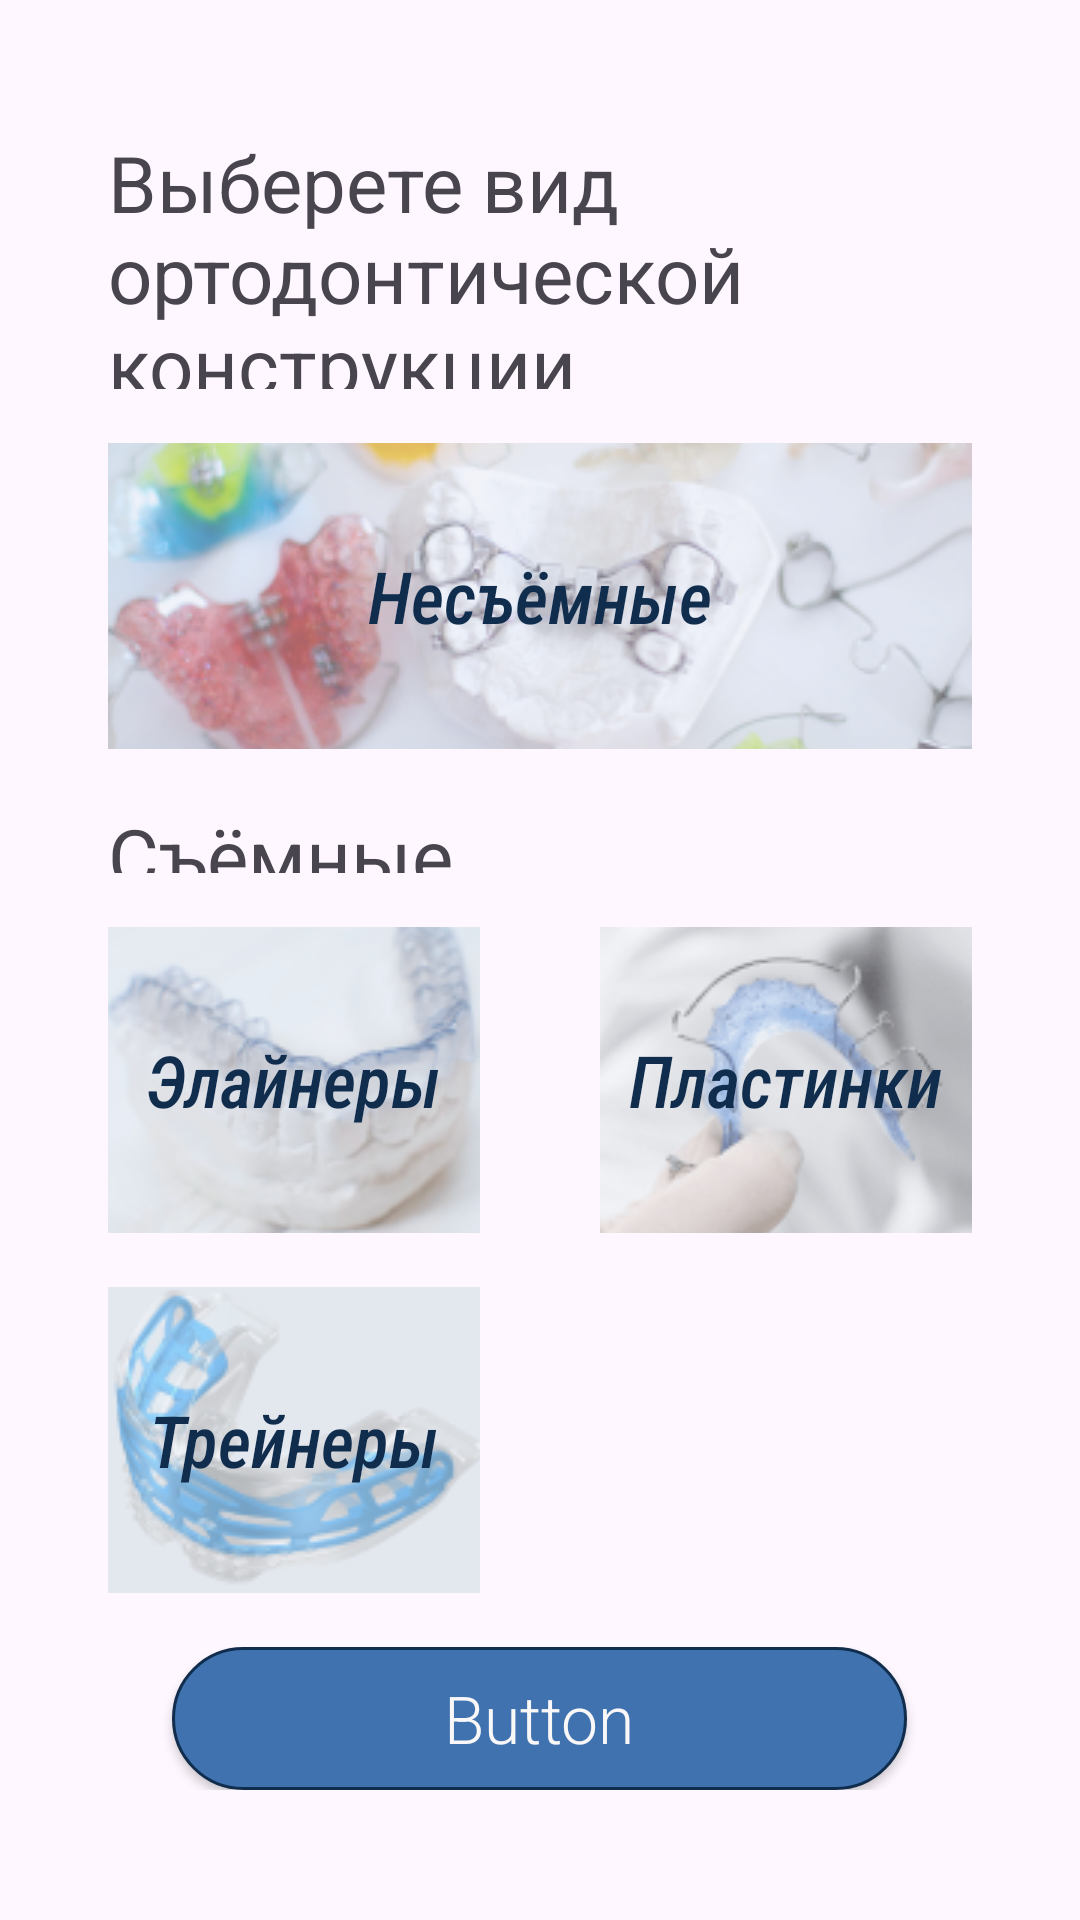

Here is an Android app screen rendered from its layout file. Give the layout XML and the strings, colors and styles it references.
<!-- AndroidManifest.xml: application theme Theme.Neww_project -->
<!-- res/layout/activity_choice.xml -->
<?xml version="1.0" encoding="utf-8"?>
<androidx.constraintlayout.widget.ConstraintLayout xmlns:android="http://schemas.android.com/apk/res/android"
    xmlns:app="http://schemas.android.com/apk/res-auto"
    xmlns:tools="http://schemas.android.com/tools"
    android:layout_width="match_parent"
    android:layout_height="match_parent"
    android:gravity="center">

    <LinearLayout
        android:layout_width="0dp"
        android:layout_height="0dp"
        android:orientation="vertical"
        app:layout_constraintHeight_percent="0.8645"
        app:layout_constraintWidth_percent="0.8"
        app:layout_constraintEnd_toEndOf="parent"
        app:layout_constraintStart_toStartOf="parent"
        app:layout_constraintTop_toTopOf="parent"
        app:layout_constraintBottom_toBottomOf="parent">
        <LinearLayout
            android:layout_width="match_parent"
            android:layout_height="0dp"
            android:layout_weight="110"
            android:orientation="horizontal">

            <TextView
                android:id="@+id/textView"
                android:layout_width="wrap_content"
                android:layout_height="wrap_content"
                android:text="Выберете вид ортодонтической конструкции"
                android:textSize="26dp" />
        </LinearLayout>

        <LinearLayout
            android:layout_width="match_parent"
            android:layout_height="0dp"
            android:layout_weight="23"
            android:orientation="horizontal"/>

        <LinearLayout
            android:layout_width="match_parent"
            android:layout_height="0dp"
            android:layout_weight="130"
            android:orientation="horizontal"
            >

            <FrameLayout
                android:id="@+id/idFrame"
                android:layout_width="wrap_content"
                android:layout_height="wrap_content"
                android:layout_gravity="center">

                
                <ImageButton
                    android:id="@+id/idImgBtn"
                    android:contentDescription="0"
                    android:layout_width="match_parent"
                    android:layout_height="wrap_content"
                    android:src="@drawable/img1"
                    android:background="@drawable/customborder"/>

                <TextView
                    style="@style/ImageButtonText"
                    android:layout_width="wrap_content"
                    android:layout_height="wrap_content"
                    android:layout_gravity="center"
                    android:text="Несъёмные" />
            </FrameLayout>
        </LinearLayout>

        <LinearLayout
            android:layout_width="match_parent"
            android:layout_height="0dp"
            android:layout_weight="23"
            android:orientation="horizontal"/>

        <LinearLayout
            android:layout_width="match_parent"
            android:layout_height="0dp"
            android:layout_weight="30"
            android:orientation="horizontal">

            <TextView
                android:id="@+id/textView1"
                android:layout_width="wrap_content"
                android:layout_height="wrap_content"
                android:text="Съёмные"
                android:textSize="26dp" />
        </LinearLayout>

        <LinearLayout
            android:layout_width="match_parent"
            android:layout_height="0dp"
            android:layout_weight="23"
            android:orientation="horizontal"/>

        <LinearLayout
            android:layout_width="match_parent"
            android:layout_height="0dp"
            android:layout_weight="130"
            android:orientation="horizontal">

            <FrameLayout
                android:id="@+id/idFrame1"
                android:layout_width="match_parent"
                android:layout_height="wrap_content"
                android:layout_weight="130"
                android:layout_gravity="center"
                android:layout_marginRight="20dp"
                style="@style/ImageButtonContainer">

                
                <ImageButton
                    android:background="@drawable/customborder"
                    android:id="@+id/idImgBtn1"
                    android:contentDescription="1"
                    android:layout_width="match_parent"
                    android:layout_height="wrap_content"
                    android:src="@drawable/img2"/>

                <TextView
                    style="@style/ImageButtonText"
                    android:layout_width="wrap_content"
                    android:layout_height="wrap_content"
                    android:layout_gravity="center"
                    android:text="Элайнеры" />
            </FrameLayout>

            <FrameLayout
                android:id="@+id/idFrame2"
                android:layout_width="match_parent"
                android:layout_height="wrap_content"
                android:layout_weight="130"
                android:layout_gravity="center"
                android:layout_marginLeft="20dp">

                
                <ImageButton
                    android:id="@+id/idImgBtn2"
                    android:contentDescription="2"
                    android:layout_width="match_parent"
                    android:layout_height="wrap_content"
                    android:src="@drawable/img3"
                    android:background="@drawable/customborder"/>

                <TextView
                    style="@style/ImageButtonText"
                    android:layout_width="wrap_content"
                    android:layout_height="wrap_content"
                    android:layout_gravity="center"
                    android:text="Пластинки" />
            </FrameLayout>
        </LinearLayout>

        <LinearLayout
            android:layout_width="match_parent"
            android:layout_height="0dp"
            android:layout_weight="23"
            android:orientation="horizontal"/>

        <LinearLayout
            android:layout_width="match_parent"
            android:layout_height="0dp"
            android:layout_weight="130"
            android:orientation="horizontal">

            <FrameLayout
                android:id="@+id/idFrame3"
                android:layout_width="match_parent"
                android:layout_height="wrap_content"
                android:layout_weight="130"
                android:layout_gravity="center"
                android:layout_marginRight="20dp">

                
                <ImageButton
                    android:id="@+id/idImgBtn3"
                    android:contentDescription="3"
                    android:layout_width="match_parent"
                    android:layout_height="wrap_content"
                    android:src="@drawable/img4"
                    android:background="@drawable/customborder"/>

                <TextView
                    style="@style/ImageButtonText"
                    android:layout_width="wrap_content"
                    android:layout_height="wrap_content"
                    android:layout_gravity="center"
                    android:text="Трейнеры" />
            </FrameLayout>

            <LinearLayout
                android:layout_width="match_parent"
                android:layout_weight="130"
                android:layout_height="match_parent"
                android:layout_marginLeft="20dp"
                android:text="Button" />
        </LinearLayout>

        <LinearLayout
            android:layout_width="match_parent"
            android:layout_height="0dp"
            android:layout_weight="23"
            android:orientation="horizontal"/>

        <LinearLayout
            android:layout_width="match_parent"
            android:layout_height="0dp"
            android:layout_weight="60"
            android:gravity="center_horizontal"
            android:orientation="horizontal">

            <Button
                style="@style/ButtonStyle"
                android:id="@+id/button11"
                android:layout_width="245dp"
                android:layout_height="match_parent"
                android:text="Button"/>
        </LinearLayout>

    </LinearLayout>

</androidx.constraintlayout.widget.ConstraintLayout>
<!-- resources referenced by this layout -->
<resources>
  <!-- drawable img1: png bitmap (drawable, 65251 bytes) -->
  <!-- drawable img2: png bitmap (drawable, 21828 bytes) -->
  <!-- drawable img3: png bitmap (drawable, 20389 bytes) -->
  <!-- drawable img4: png bitmap (drawable, 16576 bytes) -->
  <style name="ButtonStyle" parent="@android:style/Widget.Button">
          <item name="android:layout_width">fill_parent</item>
          <item name="android:textColor">@color/text_button</item>
          <item name="android:textSize">22dp</item>
          <item name="android:gravity">center</item>
          <item name="android:fontFamily">sans-serif-light</item>
          <item name="android:background">@drawable/custom_button</item>
      </style>
  <style name="ImageButtonContainer">
          <item name="android:background">@drawable/customborderblue</item>
      </style>
  <style name="ImageButtonText">
          <item name="android:layout_width">fill_parent</item>
          <item name="android:textColor">@color/dark_blue</item>
          <item name="android:fontFamily">sans-serif-condensed-medium</item>
          <item name="android:textStyle">italic</item>
          <item name="android:textSize">24dp</item>
      </style>
  <style name="Theme.Neww_project" parent="Base.Theme.Neww_project" />
  <color name="text_button">#F9F7F7</color>
  <!-- drawable custom_button (drawable) -->
  <?xml version="1.0" encoding="UTF-8"?>
  <shape xmlns:android="http://schemas.android.com/apk/res/android" android:shape="rectangle">
      <corners android:radius="30dp"/>
      <stroke android:width="1dp" android:color="#112D4E"/>
      <solid android:color="#3F72AF"/>
  </shape>
  <!-- drawable customborderblue (drawable) -->
  <?xml version="1.0" encoding="UTF-8"?>
  <shape xmlns:android="http://schemas.android.com/apk/res/android" android:shape="rectangle">
      <stroke android:width="1dp" android:color="#80112D4E"/>
      <solid android:color="@color/light_blue"/>
  </shape>
  <color name="dark_blue">#112D4E</color>
  <style name="Base.Theme.Neww_project" parent="Theme.Material3.DayNight.NoActionBar">
          
          
      </style>
  <color name="light_blue">#DBE2EF</color>
</resources>
